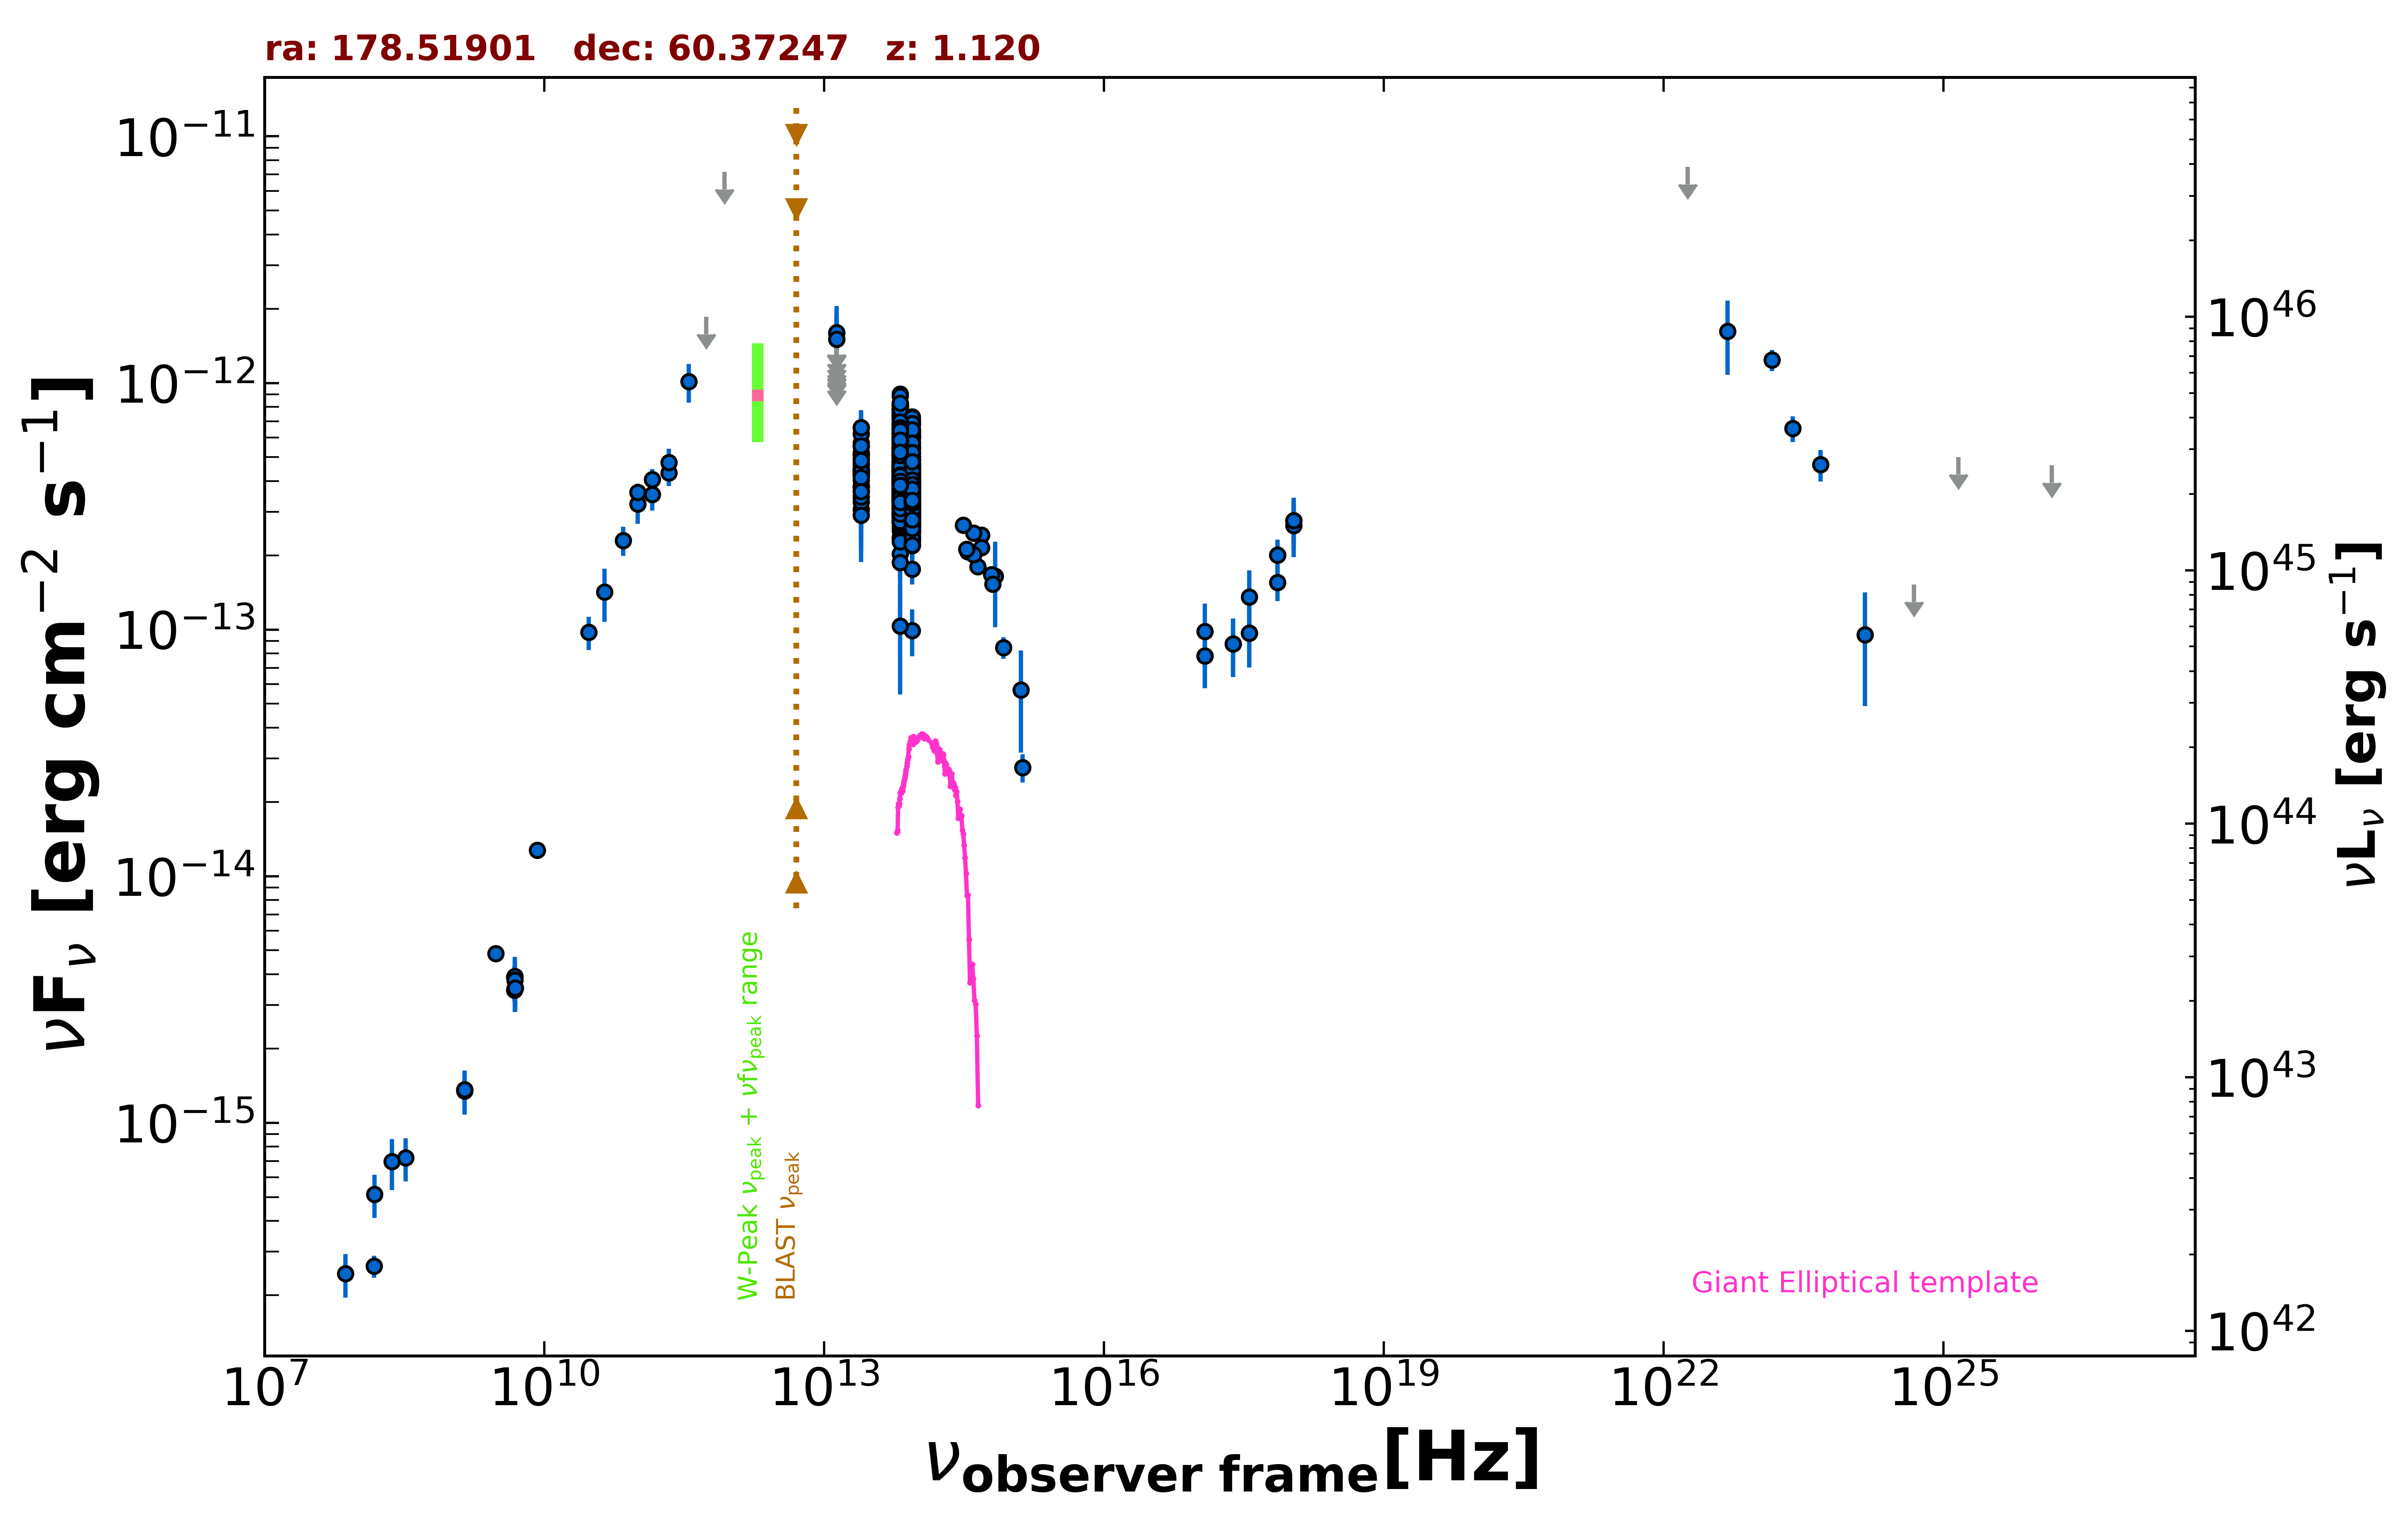

Data behind this chart, as committed beside it:
freq., flux, err_flux, MJD_start, MJD_end, flag, catalog, reference
1.400e+09, 1.363e-15, 2.000e-18, 55000, 55000, , FIRST, White et al. 1997  ApJ  475 479
3.000e+09, 4.852e-15, 1.350e-17, 55000, 55000, , VLASSQL, Gordon et al. 2021  ApJS  255  30
2.418e+17, 8.740e-14, 2.332e-14, 55322, 55323, , 1OUSX, Giommi et al. in preparation
1.209e+17, 7.809e-14, 2.025e-14, 55322, 55323, , 1OUSX, Giommi et al. in preparation
3.627e+17, 9.671e-14, 2.642e-14, 55322, 55323, , 1OUSX, Giommi et al. in preparation
7.253e+17, 2.007e-13, 3.080e-14, 55322, 55323, , 1OUSX, Giommi et al. in preparation
1.088e+18, 2.767e-13, 6.630e-14, 55322, 55323, , 1OUSX, Giommi et al. in preparation
7.253e+17, 1.551e-13, 2.490e-14, 55000, 55000, , 2SXPS, Evans et al. 2020  ApJS  247  54
1.209e+17, 9.848e-14, 2.880e-14, 55000, 55000, , 2SXPS, Evans et al. 2020  ApJS  247  54
3.627e+17, 1.358e-13, 3.770e-14, 55000, 55000, , 2SXPS, Evans et al. 2020  ApJS  247  54
1.088e+18, 2.643e-13, 6.740e-14, 55000, 55000, , 2SXPS, Evans et al. 2020  ApJS  247  54
1.500e+08, 2.620e-16, 2.645e-17, 55000, 55000, , TGSS150, Intema et al. 2017  A&A  598  A781
8.400e+09, 1.273e-14, 0.000e+00, 55000, 55000, , CRATES, Healey et al. 2007  ApJS  171  61
4.800e+09, 3.456e-15, 3.360e-16, 55000, 55000, , GB6, Gregory et al. 1996  ApJS  103  427
4.800e+09, 3.888e-15, 4.320e-16, 55000, 55000, , GB87, Gregory et al. 1992  VizieR  VIII/14/j20…
1.000e+11, 3.231e-13, 5.500e-14, 55000, 55000, , PCCS2100, GHz The Planck Collaboration 2018  A&A  …
1.430e+11, 3.534e-13, 4.945e-14, 55000, 55000, , PCCS2143, GHz The Planck Collaboration 2018  A&A  …
2.170e+11, 4.314e-13, 4.940e-14, 55000, 55000, , PCCS2217, GHz The Planck Collaboration 2018  A&A  …
3.000e+10, 9.756e-14, 1.494e-14, 55000, 55000, , PCNT, The Planck Collaboration 2018  A&A  619 …
4.400e+10, 1.420e-13, 3.460e-14, 55000, 55000, , PCNT, The Planck Collaboration 2018  A&A  619 …
7.000e+10, 2.300e-13, 3.110e-14, 55000, 55000, , PCNT, The Planck Collaboration 2018  A&A  619 …
1.000e+11, 3.606e-13, 2.945e-14, 55000, 55000, , PCNT, The Planck Collaboration 2018  A&A  619 …
1.430e+11, 4.054e-13, 4.245e-14, 55000, 55000, , PCNT, The Planck Collaboration 2018  A&A  619 …
2.170e+11, 4.753e-13, 6.505e-14, 55000, 55000, , PCNT, The Planck Collaboration 2018  A&A  619 …
3.530e+11, 1.012e-12, 1.809e-13, 55000, 55000, , PCNT, The Planck Collaboration 2018  A&A  619 …
5.450e+11, 1.855e-12, 0.000e+00, 55000, 55000, UL, PCNT, The Planck Collaboration 2018  A&A  619 …
8.570e+11, 7.177e-12, 0.000e+00, 55000, 55000, UL, PCNT, The Planck Collaboration 2018  A&A  619 …
8.817e+13, 4.309e-13, 2.400e-15, 55000, 55000, , UNWISE, Schlafly et al. 2019  ApJS  240  30
6.517e+13, 5.134e-13, 3.600e-15, 55000, 55000, , UNWISE, Schlafly et al. 2019  ApJS  240  30
8.817e+13, 3.934e-13, 1.015e-14, 55000, 55000, , WISE, Wright et al. 2010  AJ  140  1868
6.517e+13, 5.010e-13, 1.290e-14, 55000, 55000, , WISE, Wright et al. 2010  AJ  140  1868
2.498e+13, 4.495e-13, 3.150e-14, 55000, 55000, , WISE, Wright et al. 2010  AJ  140  1868
1.363e+13, 9.726e-13, 1.111e-13, 55000, 55000, , WISE, Wright et al. 2010  AJ  140  1868
8.817e+13, 3.902e-13, 2.485e-14, 56981, 56981, , NEOWISE, Mainzer et al. 2014  ApJ  792  30
6.517e+13, 5.266e-13, 4.175e-14, 56981, 56981, , NEOWISE, Mainzer et al. 2014  ApJ  792  30
8.817e+13, 3.931e-13, 2.755e-14, 56982, 56982, , NEOWISE, Mainzer et al. 2014  ApJ  792  30
6.517e+13, 4.121e-13, 4.870e-14, 56982, 56982, , NEOWISE, Mainzer et al. 2014  ApJ  792  30
8.817e+13, 4.394e-13, 3.080e-14, 56981, 56981, , NEOWISE, Mainzer et al. 2014  ApJ  792  30
6.517e+13, 5.237e-13, 4.880e-14, 56981, 56981, , NEOWISE, Mainzer et al. 2014  ApJ  792  30
8.817e+13, 4.342e-13, 2.520e-14, 56981, 56981, , NEOWISE, Mainzer et al. 2014  ApJ  792  30
6.517e+13, 4.767e-13, 3.825e-14, 56981, 56981, , NEOWISE, Mainzer et al. 2014  ApJ  792  30
8.817e+13, 3.862e-13, 2.815e-14, 56981, 56981, , NEOWISE, Mainzer et al. 2014  ApJ  792  30
6.517e+13, 4.745e-13, 3.980e-14, 56981, 56981, , NEOWISE, Mainzer et al. 2014  ApJ  792  30
8.817e+13, 4.239e-13, 2.535e-14, 56981, 56981, , NEOWISE, Mainzer et al. 2014  ApJ  792  30
6.517e+13, 4.996e-13, 5.305e-14, 56981, 56981, , NEOWISE, Mainzer et al. 2014  ApJ  792  30
8.817e+13, 3.474e-13, 2.630e-14, 56981, 56981, , NEOWISE, Mainzer et al. 2014  ApJ  792  30
6.517e+13, 4.793e-13, 3.580e-14, 56981, 56981, , NEOWISE, Mainzer et al. 2014  ApJ  792  30
8.817e+13, 4.033e-13, 2.680e-14, 56981, 56981, , NEOWISE, Mainzer et al. 2014  ApJ  792  30
6.517e+13, 5.295e-13, 4.100e-14, 56981, 56981, , NEOWISE, Mainzer et al. 2014  ApJ  792  30
8.817e+13, 4.350e-13, 2.605e-14, 56982, 56982, , NEOWISE, Mainzer et al. 2014  ApJ  792  30
6.517e+13, 4.557e-13, 3.905e-14, 56982, 56982, , NEOWISE, Mainzer et al. 2014  ApJ  792  30
8.817e+13, 4.000e-13, 2.435e-14, 56982, 56982, , NEOWISE, Mainzer et al. 2014  ApJ  792  30
6.517e+13, 5.170e-13, 3.765e-14, 56982, 56982, , NEOWISE, Mainzer et al. 2014  ApJ  792  30
8.817e+13, 4.243e-13, 2.500e-14, 56981, 56981, , NEOWISE, Mainzer et al. 2014  ApJ  792  30
6.517e+13, 4.654e-13, 3.950e-14, 56981, 56981, , NEOWISE, Mainzer et al. 2014  ApJ  792  30
8.817e+13, 4.521e-13, 3.085e-14, 56981, 56981, , NEOWISE, Mainzer et al. 2014  ApJ  792  30
6.517e+13, 4.785e-13, 4.015e-14, 56981, 56981, , NEOWISE, Mainzer et al. 2014  ApJ  792  30
8.817e+13, 4.162e-13, 3.535e-14, 56982, 56982, , NEOWISE, Mainzer et al. 2014  ApJ  792  30
6.517e+13, 4.384e-13, 4.125e-14, 56982, 56982, , NEOWISE, Mainzer et al. 2014  ApJ  792  30
8.817e+13, 3.792e-13, 2.585e-14, 56982, 56982, , NEOWISE, Mainzer et al. 2014  ApJ  792  30
... 947 more rows
